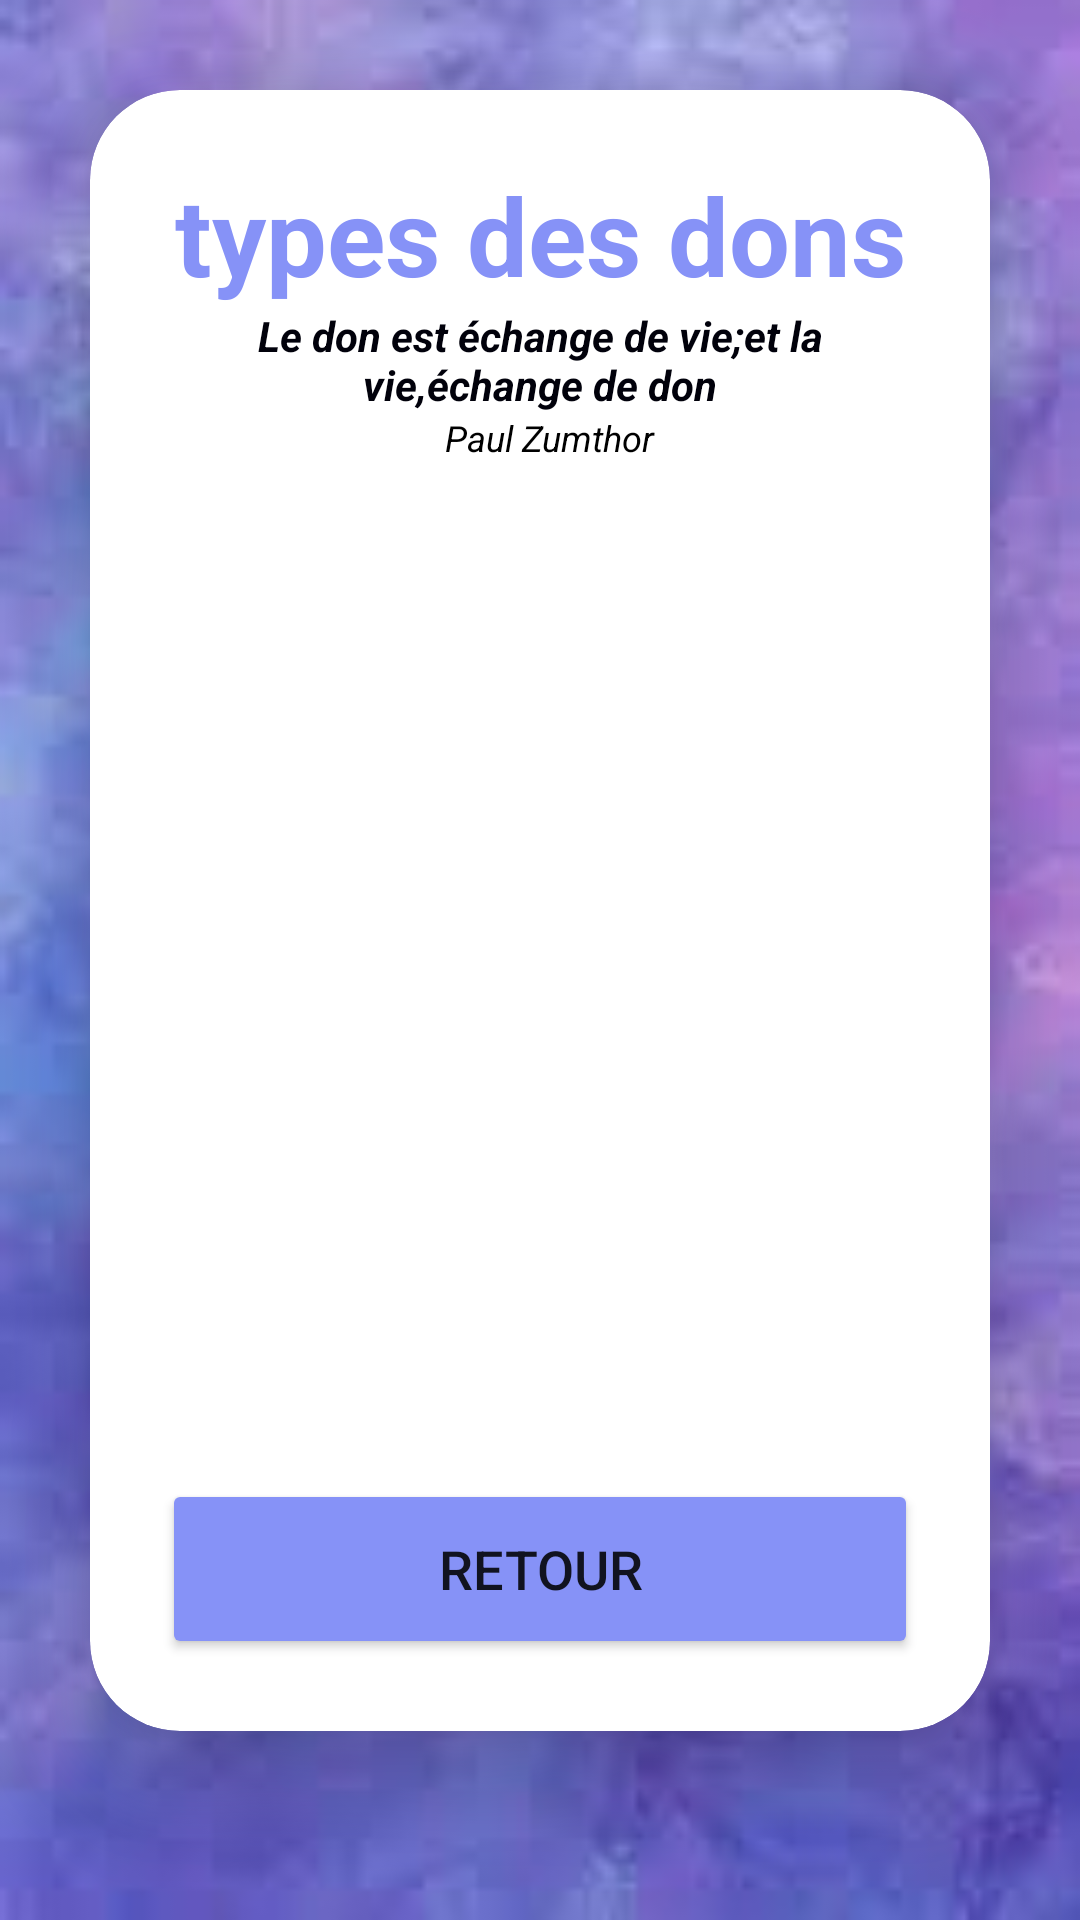

Layout XML and referenced resources for this Android screen:
<!-- AndroidManifest.xml: application theme Theme.Donation -->
<!-- res/layout/fragment_donate.xml -->
<?xml version="1.0" encoding="utf-8"?>
<ScrollView
    xmlns:android="http://schemas.android.com/apk/res/android"
    xmlns:app="http://schemas.android.com/apk/res-auto"
    xmlns:tools="http://schemas.android.com/tools"
    xmlns:card_view="http://schemas.android.com/apk/res-auto"
    android:layout_width="match_parent"
    android:layout_height="match_parent"
    android:orientation="vertical"
    android:gravity="center"
    android:background="@drawable/back"
    tools:context=".Login">
    <androidx.cardview.widget.CardView
        android:layout_width="match_parent"
        android:layout_height="match_parent"
        android:layout_margin="30dp"
        app:cardCornerRadius="30dp"
        app:cardElevation="20dp"
        >

    <LinearLayout
        android:layout_width="match_parent"
        android:layout_height="wrap_content"
        android:orientation="vertical"
        android:layout_gravity="center_horizontal"
        android:padding="24dp">
    



    <TextView
        android:layout_width="match_parent"
        android:layout_height="wrap_content"
        android:text="types des dons"
        android:id="@+id/l"
        android:textSize="36sp"
        android:textAlignment="center"
        android:textStyle="bold"
        android:textColor="@color/purple"/>
    <TextView
        android:layout_width="match_parent"
        android:layout_height="wrap_content"
        android:layout_gravity="center"
        android:gravity="center"
        android:text="Le don est échange de vie;et la vie,échange de don"
        android:textColor="#01010B"
        android:textSize="14sp"
        android:textStyle="bold|italic" />


    <TextView
        android:layout_width="match_parent"
        android:layout_height="wrap_content"
        android:layout_gravity="center"
        android:gravity="center"
        android:text="  Paul Zumthor"
        android:textColor="#000000"
        android:textSize="12sp"
        android:textStyle="italic" />
        <ListView
            android:id="@+id/liste"
            android:layout_width="665dp"
            android:layout_height="339dp"/>




        <Button
            android:layout_width="match_parent"
            android:layout_height="60dp"
            android:id="@+id/retour"
            android:text="Retour"
            android:textSize="18sp"
            android:backgroundTint="@color/purple"
            app:cornerRadius = "20dp"/>
    </LinearLayout>

    </androidx.cardview.widget.CardView>



</ScrollView>
<!-- resources referenced by this layout -->
<resources>
  <color name="purple">#8692f7</color>
  <!-- drawable back: jpg bitmap (drawable, 3846 bytes) -->
  <style name="Theme.Donation" parent="Theme.MaterialComponents.DayNight.DarkActionBar">
          
          <item name="colorPrimary">@color/purple_500</item>
          <item name="colorPrimaryVariant">@color/purple_700</item>
          <item name="colorOnPrimary">@color/white</item>
          
          <item name="colorSecondary">@color/teal_200</item>
          <item name="colorSecondaryVariant">@color/teal_700</item>
          <item name="colorOnSecondary">@color/black</item>
          
          <item name="android:statusBarColor">?attr/colorPrimaryVariant</item>
          
      </style>
  <color name="purple_500">#FF6200EE</color>
  <color name="purple_700">#FF3700B3</color>
  <color name="white">#FFFFFFFF</color>
  <color name="teal_200">#FF03DAC5</color>
  <color name="teal_700">#FF018786</color>
  <color name="black">#FF000000</color>
</resources>
